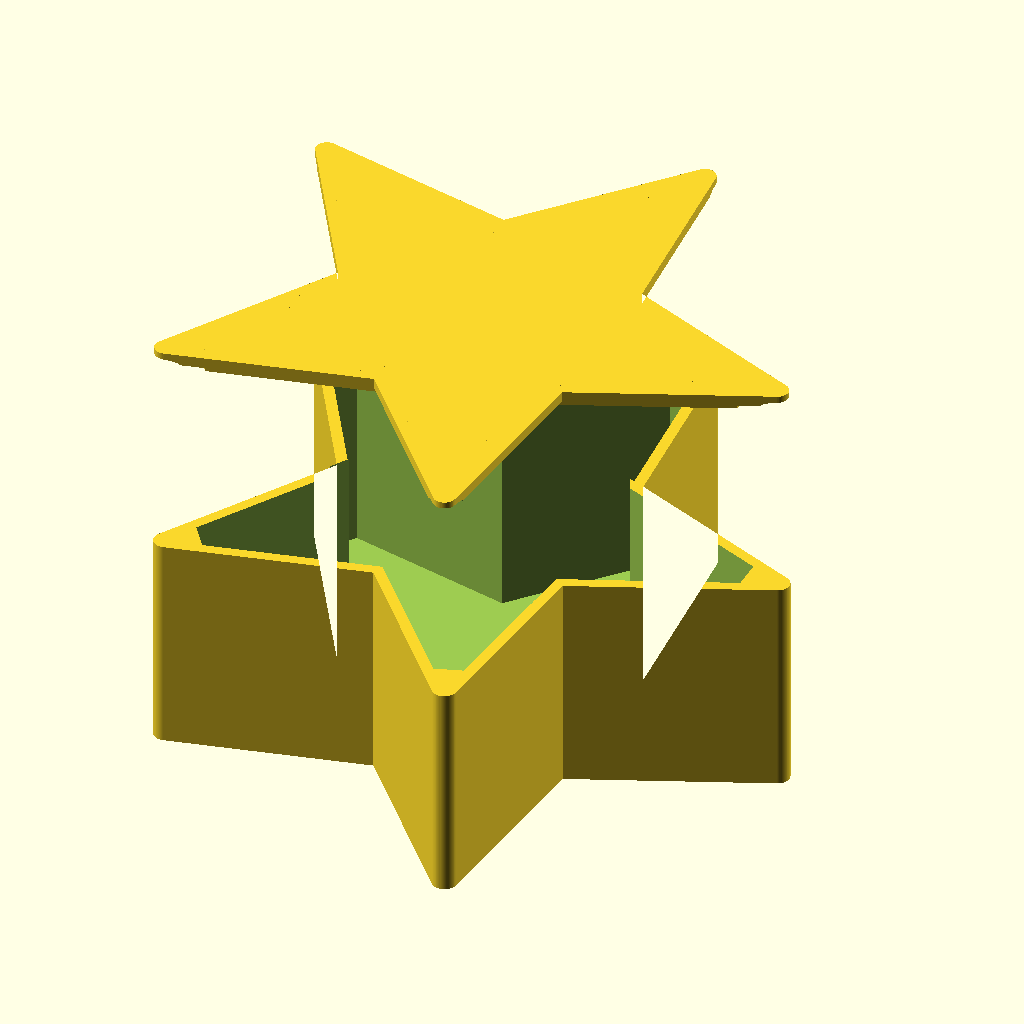
Cell 1 — every parameter at its default value.
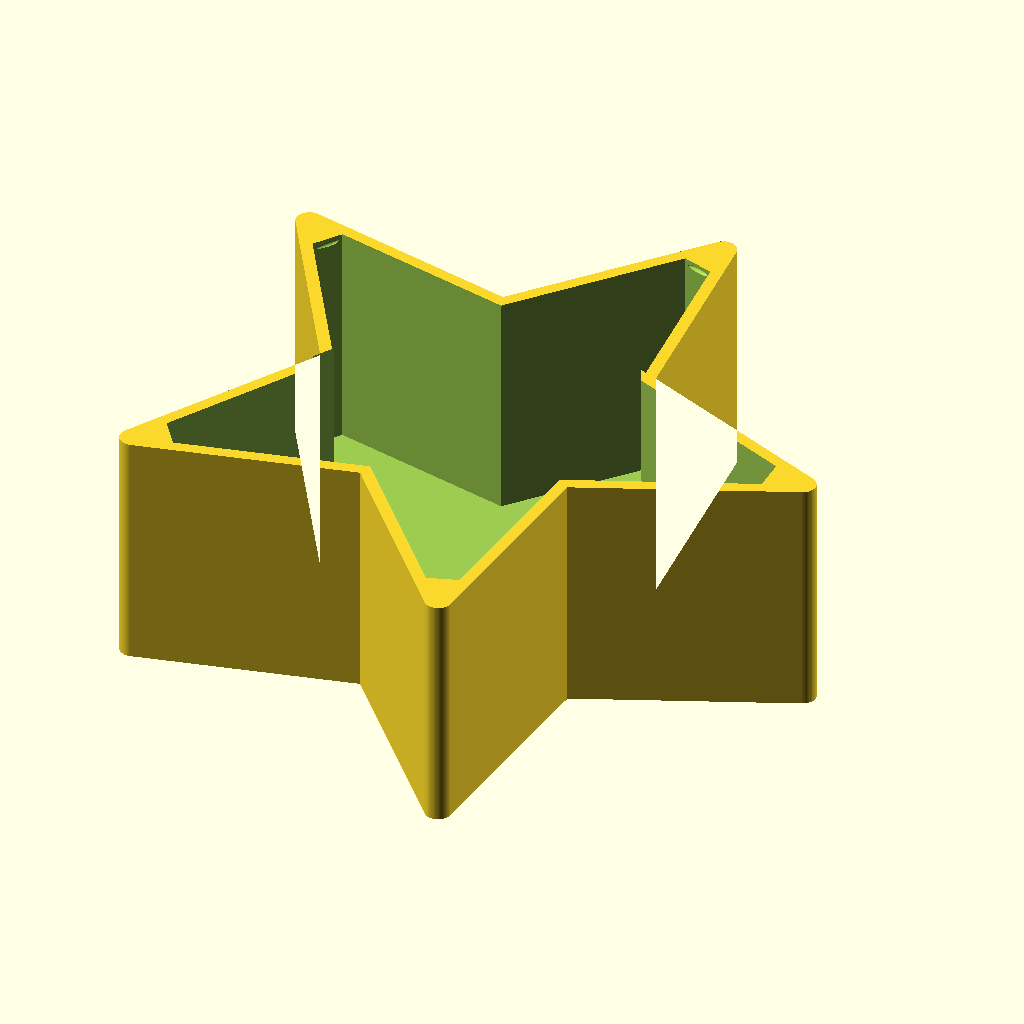
Cell 2: part = 1 (everything else at default).
All cells are drawn from the same view direction (rotation 55°, 0°, 25°, orthographic, colour scheme Cornfield), but the view is re-fitted for each cell, so position and scale can differ between cells as well as the parameter.
OpenSCAD source file star-box/star-box.scad:
// Star box

/* [Part Selection] */
// Select part to generate
part = 0; // [0:Assembly, 1:Box, 2:Lid, 3:Plate]

/* [Hidden] */
$fa = 2; $fs = 0.2;

points = 5;
star_r1 = 25;
star_r2 = 30;

wall = 2;
height = 40;
tolerance = 0.2;

pa = 360 / 2 / points;

module shape() {
	star = [for (a = [0:(2 * points - 1)]) (star_r1 + star_r2 * ((a + 1) % 2)) * [cos(pa * a), sin(pa * a)]];
	polygon(star);
}

module chamfer(o) {
	offset(delta = o, chamfer = true) offset(-o) children();
}

module clip_pos(o = 0, z = 0) {
	r = star_r1 + star_r2;
	a = 2 * sin(pa) * star_r1; // side length of inner polygon
	ri = a / (2 * tan(pa)); // inner radius of polygon
	angle = atan((a/2) / (r - ri)); // half angle of the star
	offset = is_undef(o) ? r + wall : r - (2 * wall - o) / sin(angle) + 2 * wall;
	for (a = [0:points - 1]) rotate(a * 2 * pa) translate([offset, 0, z]) children();
}

module box() {
	difference() {
		linear_extrude(height)
			offset(wall + tolerance)
				shape();
		translate([0, 0, wall])
			linear_extrude(height)
				chamfer(2 * wall)
					offset(tolerance)
						shape();
		clip_pos(tolerance, z = height + -0.5 * wall)
			resize([5 * tolerance,2 * wall, 0.5 * wall])
				sphere(2 * wall);
	}
}

module lid() {
	difference() {
		linear_extrude(wall)
			offset(wall)
				shape();
		clip_pos(undef, z = wall)
			resize([4 * wall, 10 * wall, 0.8 * wall])
				sphere(5 * wall);
	}
	linear_extrude(2 * wall) difference() {
		chamfer(2 * wall)
			shape();
		offset(-wall)
			chamfer(2 * wall)
				shape();
	}
	clip_pos(z = 1.5 * wall)
		resize([8 * tolerance, 2 * wall, 0.5 * wall])
			sphere(2 * wall);
}


if (part == 0) {
	box();
	translate([0, 0, 2 * height]) rotate([180, 0, 0]) lid();
} else if (part == 1) {
	box();
} else if (part == 2) {
	lid();
} else if (part == 3) {
	translate([-star_r1 - star_r2 - 5 * wall, 0, 0]) lid();
	translate([star_r1 + star_r2 + 5 * wall, 0, 0]) box();
}

// Written in 2023 by Torsten Paul <Torsten.Paul@gmx.de>
//
// To the extent possible under law, the author(s) have dedicated all
// copyright and related and neighboring rights to this software to the
// public domain worldwide. This software is distributed without any
// warranty.
//
// You should have received a copy of the CC0 Public Domain
// Dedication along with this software.
// If not, see <http://creativecommons.org/publicdomain/zero/1.0/>.
Customizer parameters (derived from the source; name, type, default, range or options):
part: number, default 0, options 0, 1, 2, 3
